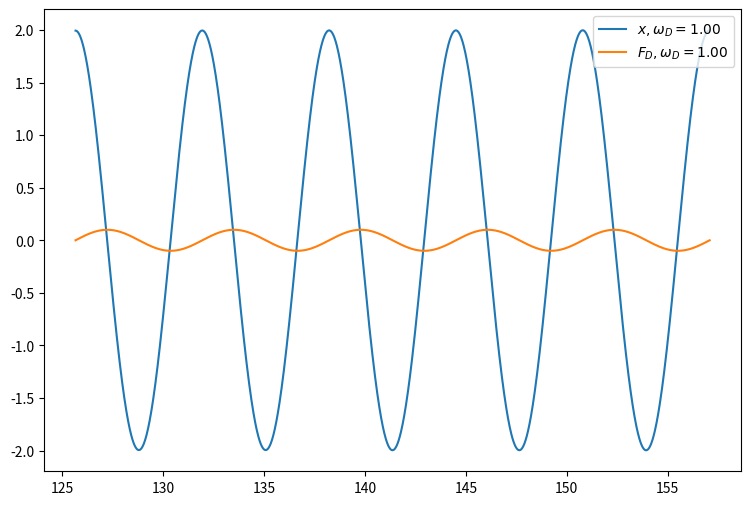
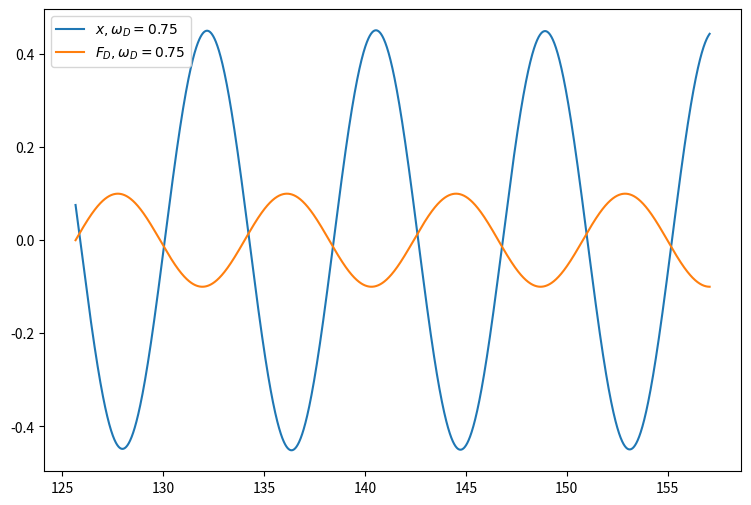
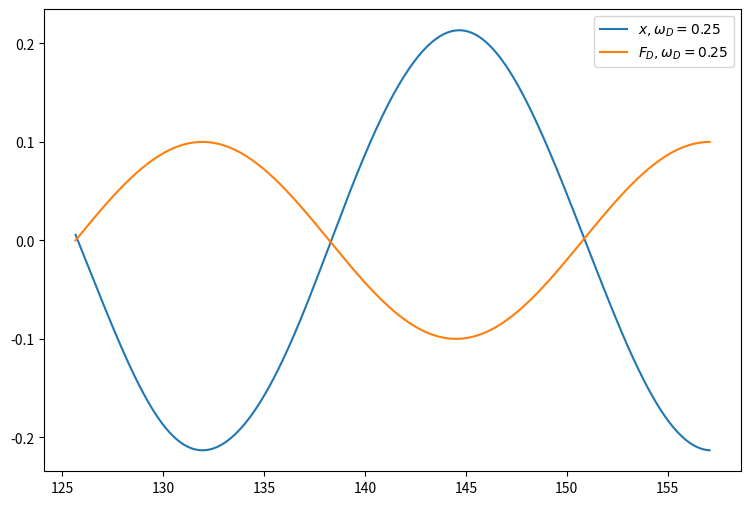

Write the Python code that produced these figures, in order.
# -*- coding: utf-8 -*-
"""
Created on Tue Oct  9 12:18:30 2018

[redacted]
"""

import numpy as np
import matplotlib.pyplot as plt
from scipy.integrate import solve_ivp
from scipy.signal import correlate


def DampedDrivenOscillator(t, y, params):
    x, v = y
    a, b, omega_0, omega_D = params
    dxdt = v
    dvdt = -b*v - (omega_0**2)*x - a*np.sin(omega_D*t)
    dydt = np.array([dxdt, dvdt])
    return dydt

def DrivenElement(t, a, omega_d):
    return a*np.sin(omega_d*t)

# Parameters
    
t_0 = 0
t_max = 50*np.pi
dt = np.pi/50
n = int(t_max / dt)

# Initial values

params = [0.2, 0.1, 1, 0.9] # A, b, omega_0, omega_D
y_0 = [0, 1]

for omega_d in (params[2], 0.75*params[2], 0.25*params[2]):
    params[3] = omega_d
    func = lambda t, y : DampedDrivenOscillator(t, y, params)
    res = solve_ivp(func, [t_0, t_max], y_0, method="RK45", t_eval=np.linspace(0.8*t_max, t_max, n))

    x = res.y[0]
    t = res.t
        
    #driven = DrivenElement(t, params[1], omega_d)
    
    #nsamples = x.size
    
    #x -= x.mean(); x /= x.std()
    #driven -= driven.mean(); driven /= driven.std()
    
    #corr = correlate(x, driven)
    
    #dt = np.arange(1-nsamples, nsamples)
    #recovered_time_shift = dt[corr.argmax()]
    
    
    plt.figure(figsize=(9, 6))
    plt.plot(t, x, label=r"$x , \omega_D = %.2f$" % omega_d)
    plt.plot(t, DrivenElement(t, params[1], omega_d), label=r"$F_D , \omega_D = %.2f$" % omega_d)
    plt.legend()
    